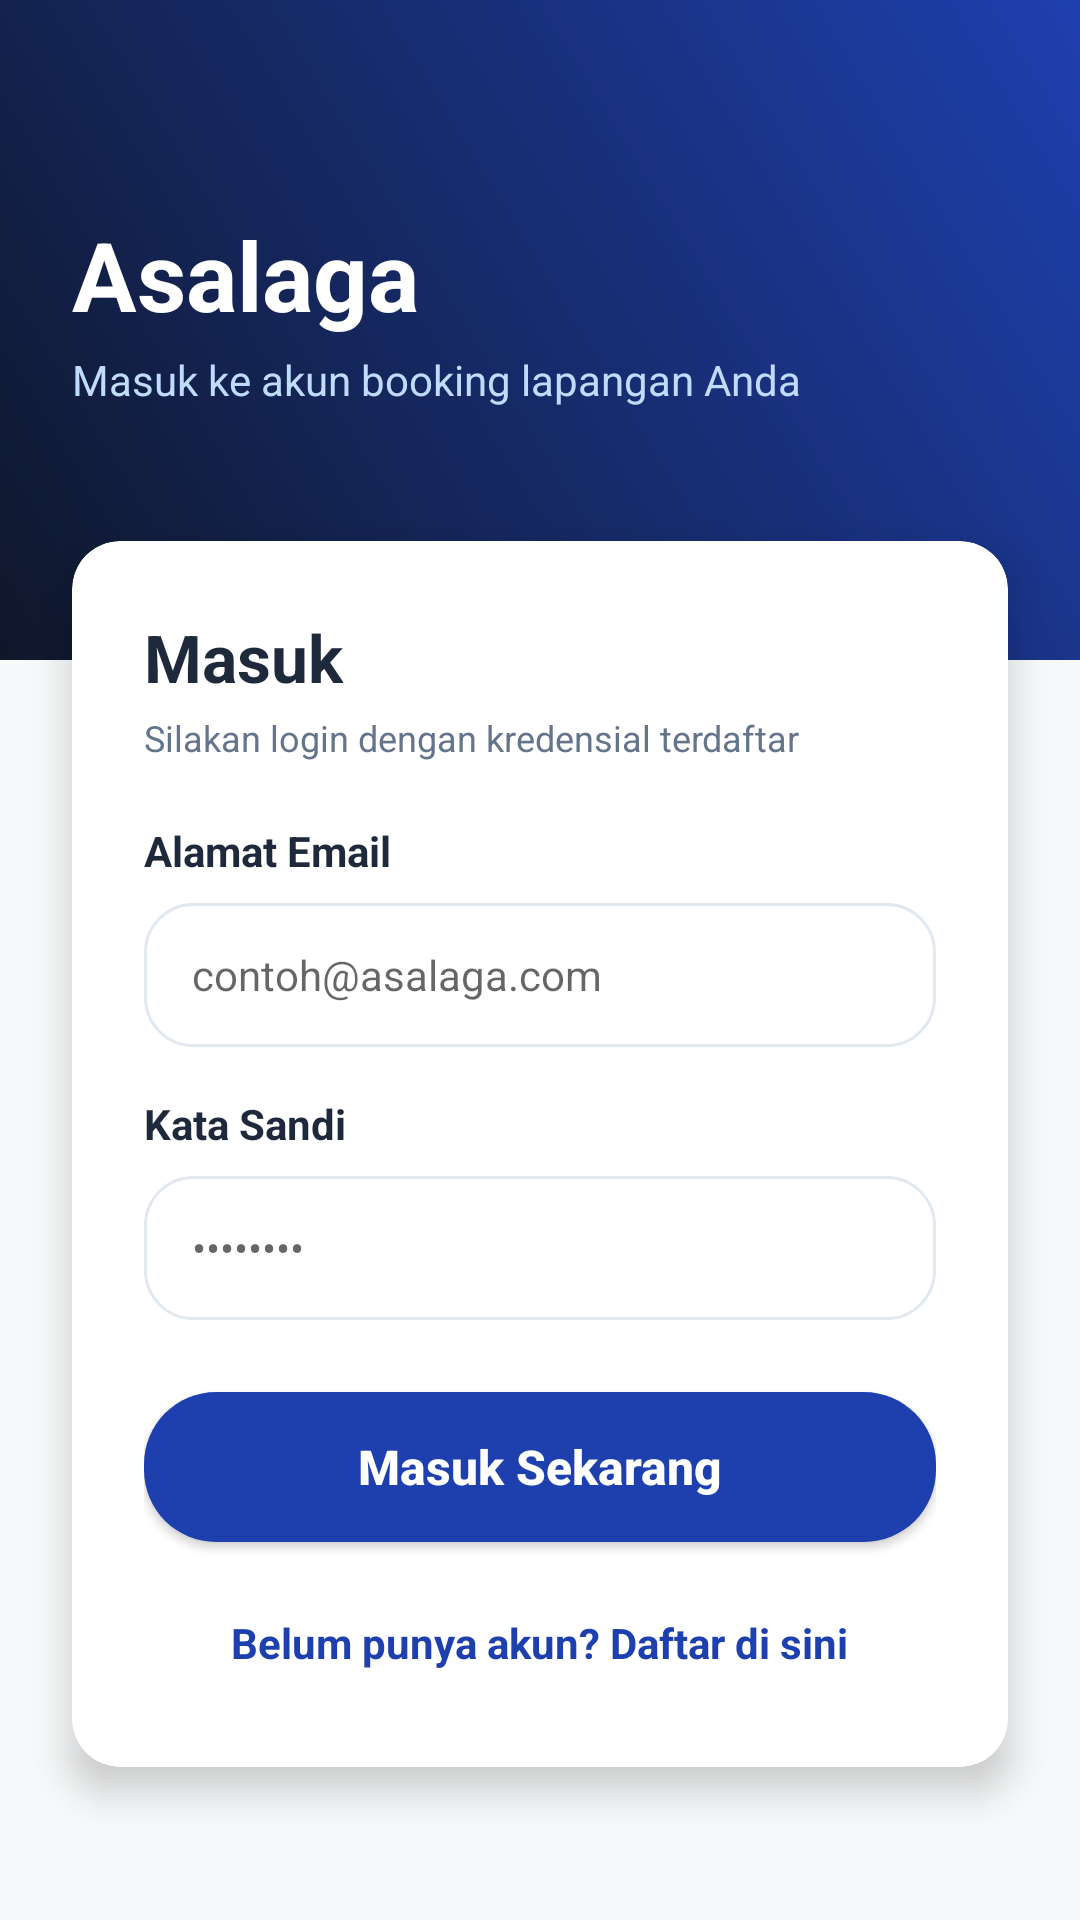

Layout XML and referenced resources for this Android screen:
<!-- AndroidManifest.xml: application theme Theme.Asalaga1 -->
<!-- res/layout/activity_login.xml -->
<?xml version="1.0" encoding="utf-8"?>
<androidx.constraintlayout.widget.ConstraintLayout xmlns:android="http://schemas.android.com/apk/res/android"
    xmlns:app="http://schemas.android.com/apk/res-auto"
    android:layout_width="match_parent"
    android:layout_height="match_parent"
    android:background="@color/bg_light">

    
    <View
        android:id="@+id/header_bg"
        android:layout_width="match_parent"
        android:layout_height="220dp"
        android:background="@drawable/bg_gradient_blue"
        app:layout_constraintTop_toTopOf="parent" />

    <TextView
        android:id="@+id/tv_login_title"
        android:layout_width="wrap_content"
        android:layout_height="wrap_content"
        android:layout_marginStart="24dp"
        android:layout_marginTop="70dp"
        android:text="Asalaga"
        android:textColor="@color/white"
        android:textSize="32sp"
        android:textStyle="bold"
        app:layout_constraintStart_toStartOf="parent"
        app:layout_constraintTop_toTopOf="parent" />

    <TextView
        android:id="@+id/tv_login_subtitle"
        android:layout_width="wrap_content"
        android:layout_height="wrap_content"
        android:layout_marginStart="24dp"
        android:layout_marginTop="4dp"
        android:text="Masuk ke akun booking lapangan Anda"
        android:textColor="#BFDBFE"
        android:textSize="14sp"
        app:layout_constraintStart_toStartOf="parent"
        app:layout_constraintTop_toBottomOf="@id/tv_login_title" />

    
    <androidx.cardview.widget.CardView
        android:layout_width="match_parent"
        android:layout_height="wrap_content"
        android:layout_marginHorizontal="24dp"
        android:layout_marginTop="-40dp"
        app:cardCornerRadius="16dp"
        app:cardElevation="8dp"
        app:layout_constraintTop_toBottomOf="@id/header_bg">

        <LinearLayout
            android:layout_width="match_parent"
            android:layout_height="wrap_content"
            android:orientation="vertical"
            android:padding="24dp">

            <TextView
                android:layout_width="wrap_content"
                android:layout_height="wrap_content"
                android:text="Masuk"
                android:textColor="@color/text_dark"
                android:textSize="22sp"
                android:textStyle="bold" />

            <TextView
                android:layout_width="wrap_content"
                android:layout_height="wrap_content"
                android:layout_marginTop="4dp"
                android:text="Silakan login dengan kredensial terdaftar"
                android:textColor="@color/text_muted"
                android:textSize="12sp" />

            
            <TextView
                android:layout_width="wrap_content"
                android:layout_height="wrap_content"
                android:layout_marginTop="20dp"
                android:text="Alamat Email"
                android:textColor="@color/text_dark"
                android:textSize="14sp"
                android:textStyle="bold" />

            <EditText
                android:id="@+id/et_login_email"
                android:layout_width="match_parent"
                android:layout_height="48dp"
                android:layout_marginTop="8dp"
                android:background="@drawable/bg_rounded_card"
                android:hint="contoh@asalaga.com"
                android:inputType="textEmailAddress"
                android:paddingHorizontal="16dp"
                android:textColor="@color/text_dark"
                android:textSize="14sp" />

            
            <TextView
                android:layout_width="wrap_content"
                android:layout_height="wrap_content"
                android:layout_marginTop="16dp"
                android:text="Kata Sandi"
                android:textColor="@color/text_dark"
                android:textSize="14sp"
                android:textStyle="bold" />

            <EditText
                android:id="@+id/et_login_password"
                android:layout_width="match_parent"
                android:layout_height="48dp"
                android:layout_marginTop="8dp"
                android:background="@drawable/bg_rounded_card"
                android:hint="••••••••"
                android:inputType="textPassword"
                android:paddingHorizontal="16dp"
                android:textColor="@color/text_dark"
                android:textSize="14sp" />

            
            <Button
                android:id="@+id/btn_login"
                android:layout_width="match_parent"
                android:layout_height="50dp"
                android:layout_marginTop="24dp"
                android:background="@drawable/bg_button_blue"
                android:text="Masuk Sekarang"
                android:textAllCaps="false"
                android:textColor="@color/white"
                android:textSize="16sp"
                android:textStyle="bold"
                app:backgroundTint="@null" /> 

            
            <TextView
                android:id="@+id/tv_btn_go_register"
                android:layout_width="wrap_content"
                android:layout_height="wrap_content"
                android:layout_gravity="center_horizontal"
                android:layout_marginTop="16dp"
                android:padding="8dp"
                android:text="Belum punya akun? Daftar di sini"
                android:textColor="@color/blue_primary"
                android:textSize="14sp"
                android:textStyle="bold" />

        </LinearLayout>
    </androidx.cardview.widget.CardView>

</androidx.constraintlayout.widget.ConstraintLayout>
<!-- resources referenced by this layout -->
<resources>
  <color name="bg_light">#F8F9FA</color>
  <color name="blue_primary">#1E40AF</color>
  <color name="text_dark">#1E293B</color>
  <color name="text_muted">#64748B</color>
  <color name="white">#FFFFFFFF</color>
  <!-- drawable bg_button_blue (drawable) -->
  <?xml version="1.0" encoding="utf-8"?>
  <selector xmlns:android="http://schemas.android.com/apk/res/android">
      <item android:state_enabled="false">
          <shape android:shape="rectangle">
              <solid android:color="#94A3B8" /> 
              <corners android:radius="24dp" />
          </shape>
      </item>
      <item android:state_pressed="true">
          <shape android:shape="rectangle">
              <solid android:color="#1D4ED8" /> 
              <corners android:radius="24dp" />
          </shape>
      </item>
      <item>
          <shape android:shape="rectangle">
              <solid android:color="@color/blue_primary" />
              <corners android:radius="24dp" />
          </shape>
      </item>
  </selector>
  <!-- drawable bg_gradient_blue (drawable) -->
  <?xml version="1.0" encoding="utf-8"?>
  <shape xmlns:android="http://schemas.android.com/apk/res/android"
      android:shape="rectangle">
      <gradient
          android:angle="45"
          android:endColor="@color/blue_gradient_end"
          android:startColor="@color/blue_gradient_start"
          android:type="linear" />
  </shape>
  <!-- drawable bg_rounded_card (drawable) -->
  <?xml version="1.0" encoding="utf-8"?>
  <shape xmlns:android="http://schemas.android.com/apk/res/android"
      android:shape="rectangle">
      <solid android:color="@color/white" />
      <corners android:radius="16dp" />
      <stroke
          android:width="1dp"
          android:color="@color/grey_border" />
  </shape>
  <style name="Theme.Asalaga1" parent="Theme.MaterialComponents.DayNight.NoActionBar">
          
          <item name="colorPrimary">@color/blue_primary</item>
          <item name="colorPrimaryVariant">@color/blue_dark</item>
          <item name="colorOnPrimary">@color/white</item>
          
          <item name="colorSecondary">@color/blue_accent</item>
          <item name="colorSecondaryVariant">@color/blue_primary</item>
          <item name="colorOnSecondary">@color/white</item>
          
          <item name="android:statusBarColor">?attr/colorPrimaryVariant</item>
          
          <item name="android:windowBackground">@color/bg_light</item>
          <item name="colorSurface">@color/white</item>
          <item name="colorOnSurface">@color/text_dark</item>
          <item name="android:colorBackground">@color/bg_light</item>
          <item name="bottomNavigationStyle">@style/Widget.Asalaga.BottomNavigation</item>
      </style>
  <color name="blue_gradient_end">#1E40AF</color>
  <color name="blue_gradient_start">#0F172A</color>
  <color name="grey_border">#E2E8F0</color>
  <color name="blue_dark">#0F172A</color>
  <color name="blue_accent">#3B82F6</color>
  <style name="Widget.Asalaga.BottomNavigation" parent="Widget.MaterialComponents.BottomNavigationView">
          <item name="android:background">@color/white</item>
          <item name="itemIconTint">@color/tab_color_selector</item>
          <item name="itemTextColor">@color/tab_color_selector</item>
          <item name="labelVisibilityMode">labeled</item>
      </style>
</resources>
